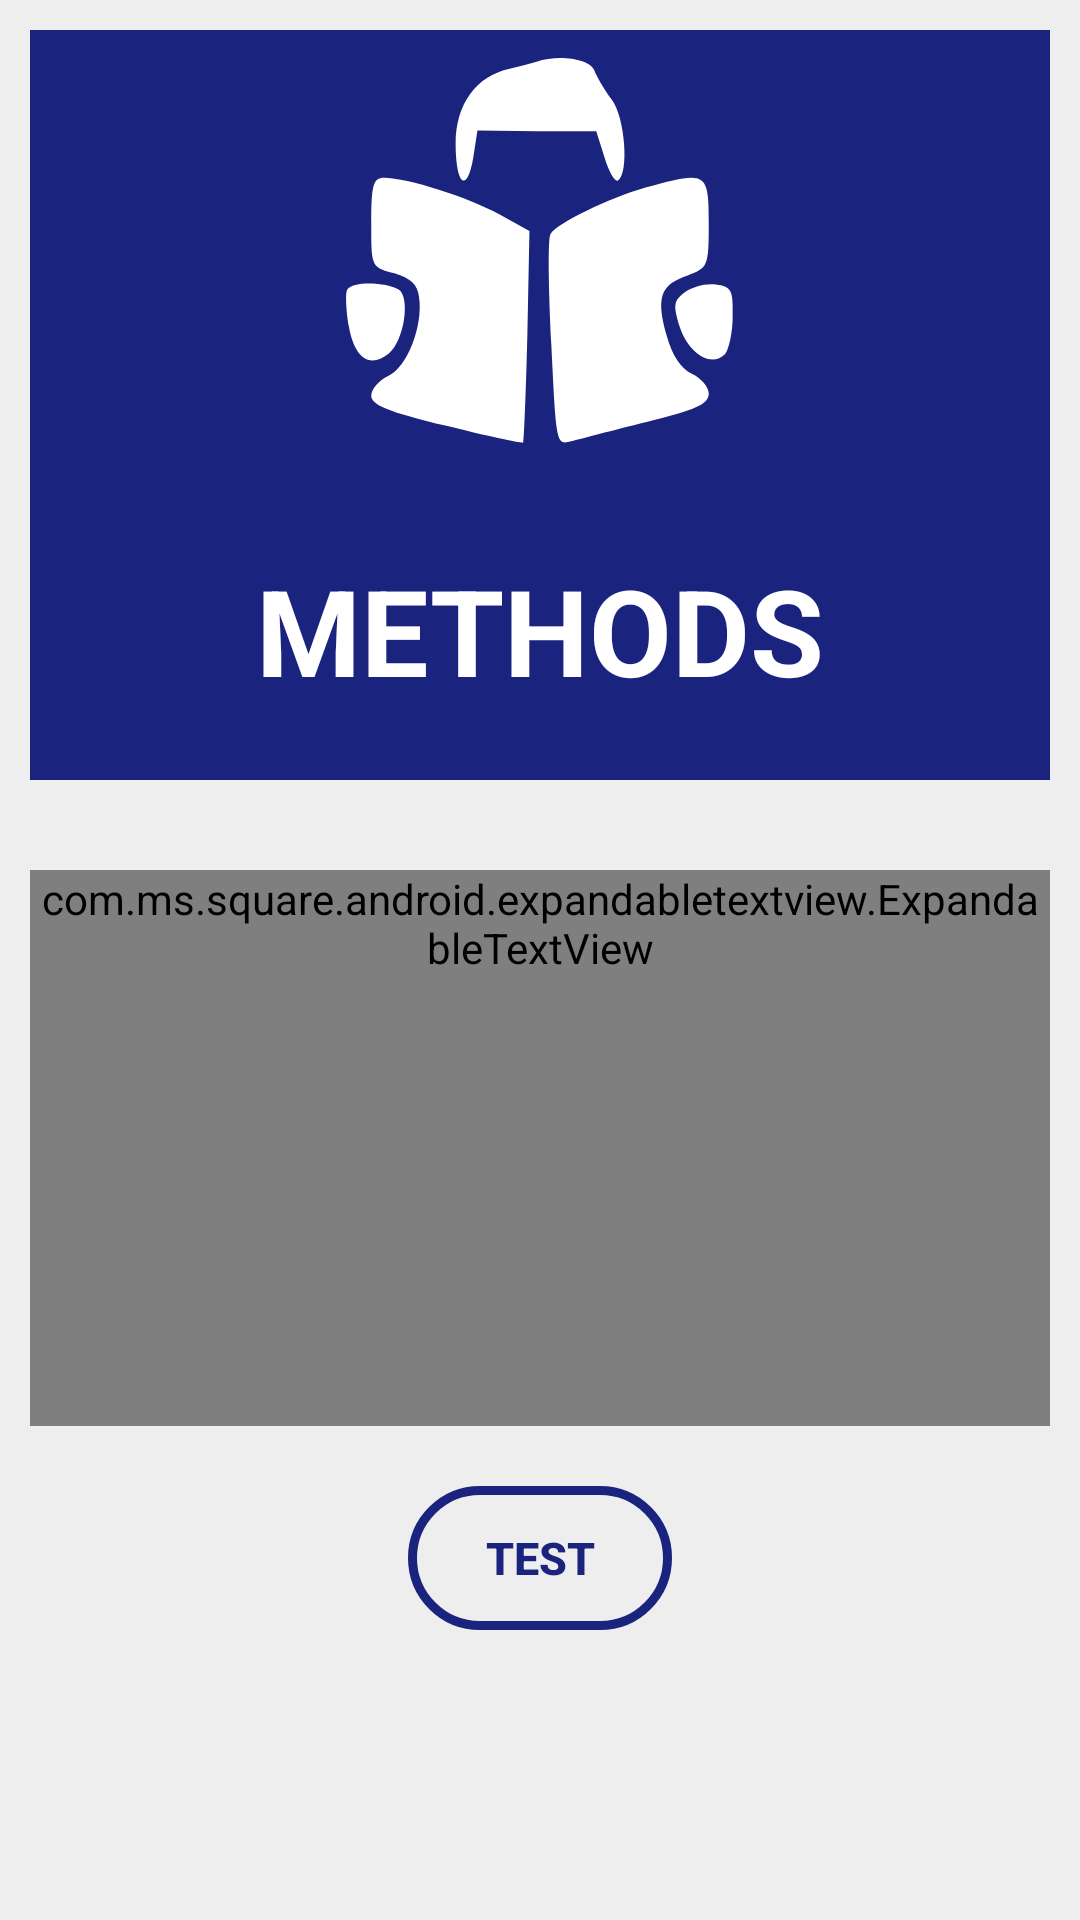

Reconstruct the res/layout file that produces this screen, plus the resources it refers to.
<!-- AndroidManifest.xml: application theme AppTheme.ELearning.NoActionBar -->
<!-- res/layout/activity_java_methods.xml -->
<?xml version="1.0" encoding="utf-8"?>
<ScrollView xmlns:android="http://schemas.android.com/apk/res/android"
    xmlns:expandableTextView="http://schemas.android.com/apk/res-auto"
    xmlns:tools="http://schemas.android.com/tools"
    android:background="#eeeeee"
    android:layout_width="match_parent"
    android:layout_height="match_parent"
    tools:context=".JavaBasicsActivity"
    tools:ignore="ScrollViewCount">

    <LinearLayout
        android:layout_margin="10dp"
        android:layout_width="match_parent"
        android:layout_height="wrap_content"
        android:orientation="vertical">

        <ImageView
            android:background="@drawable/ic_box"
            android:id="@+id/subjectImage"
            android:layout_width="match_parent"
            android:layout_height="150dp"
            android:src="@drawable/ic_subjects"
            tools:ignore="ContentDescription" />

        <TextView
            android:background="@drawable/ic_box"
            android:layout_width="match_parent"
            android:layout_height="100dp"
            android:layout_marginBottom="30dp"
            android:gravity="center"
            android:text="@string/java_methods"
            android:textColor="@color/white"
            android:textSize="40sp"
            android:textStyle="bold" />

        <LinearLayout
            android:layout_width="match_parent"
            android:layout_height="wrap_content"
            android:orientation="vertical">

            <com.ms.square.android.expandabletextview.ExpandableTextView
                android:id="@+id/expand_text_view_methods"
                android:layout_width="match_parent"
                android:layout_height="wrap_content"
                expandableTextView:animDuration="100"
                expandableTextView:maxCollapsedLines="1">

                <TextView
                    android:id="@id/expandable_text"
                    android:layout_width="match_parent"
                    android:layout_height="wrap_content"
                    android:textColor="#212121" />

                <ImageButton
                    android:id="@id/expand_collapse"
                    android:layout_width="wrap_content"
                    android:layout_height="wrap_content"
                    android:layout_gravity="end|bottom"
                    android:background="@android:color/transparent" />

            </com.ms.square.android.expandabletextview.ExpandableTextView>

        </LinearLayout>

        <VideoView
            android:id="@+id/video_java_methods"
            android:layout_width="match_parent"
            android:layout_height="150dp"
            android:layout_gravity="center" />

        <androidx.appcompat.widget.AppCompatButton
            android:id="@+id/javaMethodsTest"
            android:layout_width="wrap_content"
            android:layout_height="wrap_content"
            android:layout_gravity="center"
            android:layout_margin="20dp"
            android:background="@drawable/button_background"
            android:backgroundTint="#1A237E"
            android:textColor="#1A237E"
            android:text="@string/test"
            android:textSize="15sp"
            android:textStyle="bold" />

    </LinearLayout>

</ScrollView>
<!-- resources referenced by this layout -->
<resources>
  <!-- drawable button_background (drawable) -->
  <?xml version="1.0" encoding="utf-8"?>
  <shape xmlns:android="http://schemas.android.com/apk/res/android"
      android:shape="rectangle">
      <corners android:radius="200dp" />
      <solid android:color="#00000000" />
      <stroke
          android:width="3dp"
          android:color="#ffffff" />
  </shape>
  <!-- drawable ic_box (drawable) -->
  <vector xmlns:android="http://schemas.android.com/apk/res/android"
      xmlns:tools="http://schemas.android.com/tools"
      android:width="1440dp"
      android:height="320dp"
      android:viewportWidth="1440"
      android:viewportHeight="320"
      tools:ignore="VectorRaster">
      <path
          android:fillColor="#1A237E"
          android:pathData="M0,320L1440,320L1440,0L0,0Z" />
  </vector>
  <!-- drawable ic_subjects (drawable) -->
  <vector xmlns:android="http://schemas.android.com/apk/res/android"
      android:width="64dp"
      android:height="64dp"
      android:viewportWidth="64"
      android:viewportHeight="64">
      <path
          android:fillColor="#ffffff"
          android:pathData="M31.5,4.5c-0.5,0.2 -2.3,0.6 -3.8,1 -4.8,1 -7.7,5.1 -7.7,10.6 0,5.9 1.6,7.3 2.5,2.1l0.6,-3.9 8.5,0.1 8.4,-0 1.2,3.8c0.6,2 1.5,3.5 1.9,3.2 1.6,-1 1,-9 -0.9,-11.5 -1,-1.3 -2.1,-3.2 -2.5,-4.2 -0.6,-1.6 -5.1,-2.3 -8.2,-1.2z"
          android:strokeColor="#00000000" />
      <path
          android:fillColor="#ffffff"
          android:pathData="M8,27.4c0,6.3 0,6.3 3.3,7.2 2.3,0.7 3.3,1.6 3.5,3.4 0.6,4.1 -1.7,10 -4.4,11.2 -1.3,0.6 -2.4,1.9 -2.4,2.8 0,1.3 2.4,2.3 10.7,4.3 5.9,1.5 10.8,2.5 10.9,2.4 0.1,-0.1 0.4,-6.9 0.6,-15.2l0.3,-14.9 -4.3,-2.4c-4.3,-2.4 -13.1,-5.2 -16.4,-5.2 -1.5,-0 -1.8,1 -1.8,6.4z"
          android:strokeColor="#00000000" />
      <path
          android:fillColor="#ffffff"
          android:pathData="M47,22.4c-5.2,1.5 -12.6,5.1 -13.5,6.6 -0.4,0.6 -0.3,7.6 0.1,15.6 0.7,14.2 0.7,14.5 2.8,13.9 1.1,-0.3 6,-1.6 10.9,-2.8 6.9,-1.7 8.7,-2.5 8.7,-4 0,-0.9 -1.1,-2.2 -2.4,-2.8 -1.6,-0.8 -2.8,-2.6 -3.6,-5.5 -1.5,-5.4 -0.9,-7.2 3,-8.5 2.9,-1.1 3,-1.3 3,-7.5 0,-7.3 -0.3,-7.4 -9,-5z"
          android:strokeColor="#00000000" />
      <path
          android:fillColor="#ffffff"
          android:pathData="M4.6,36.9c-0.3,0.4 -0.2,2.8 0.2,5.2 0.8,4.6 3,6.1 5.7,3.9 2.2,-1.8 3.1,-8 1.4,-9.1 -1.8,-1.1 -6.6,-1.2 -7.3,-0z"
          android:strokeColor="#00000000" />
      <path
          android:fillColor="#ffffff"
          android:pathData="M52.6,37.3c-1.6,1.2 -1.7,1.8 -0.7,5 1.3,3.8 4.5,5.7 6.4,3.8 0.5,-0.5 1.1,-3 1.1,-5.3 0.1,-3.9 -0.2,-4.3 -2.4,-4.6 -1.4,-0.2 -3.3,0.3 -4.4,1.1z"
          android:strokeColor="#00000000" />
  </vector>
  <string name="java_methods">METHODS</string>
  <string name="test">Test</string>
  <style name="AppTheme.ELearning.NoActionBar" parent="Theme.MaterialComponents.DayNight.DarkActionBar">
          <item name="windowActionBar">false</item>
          <item name="windowNoTitle">true</item>
          <item name="android:windowFullscreen">true</item>
      </style>
  <!-- not gathered from this repository: default colours our renderer supplied (Android Studio template values) -->
  <color name="white">#FFFFFFFF</color>
</resources>
